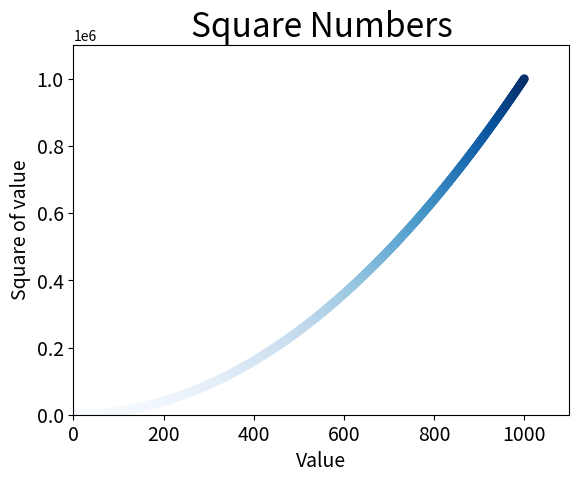

Source code (Python):
import matplotlib.pyplot as plt

#one dot
#plt.scatter(2, 4, s=200)

#5 dots
# x_values = [1, 2, 3, 4, 5]
# y_values = [1, 4, 9, 16, 25]


# 1000 dots
x_values = list(range(1,1001))
y_values = [x**2 for x in x_values]

# plt.scatter(x_values, y_values, s=40)
# plt.scatter(x_values, y_values, edgecolor='none', s=40)
# plt.scatter(x_values, y_values, c=(0.5,0.5,1), edgecolor='none', s=40)
plt.scatter(x_values, y_values, c=y_values, cmap=plt.cm.Blues, edgecolor='none', s=40)#see cmaps on matplotlib.org

plt.title("Square Numbers", fontsize=24)
plt.xlabel("Value", fontsize=14)
plt.ylabel("Square of value", fontsize=14)

plt.tick_params(axis='both', which='major', labelsize=14)
plt.axis([0, 1100, 0, 1100000])

plt.show()
